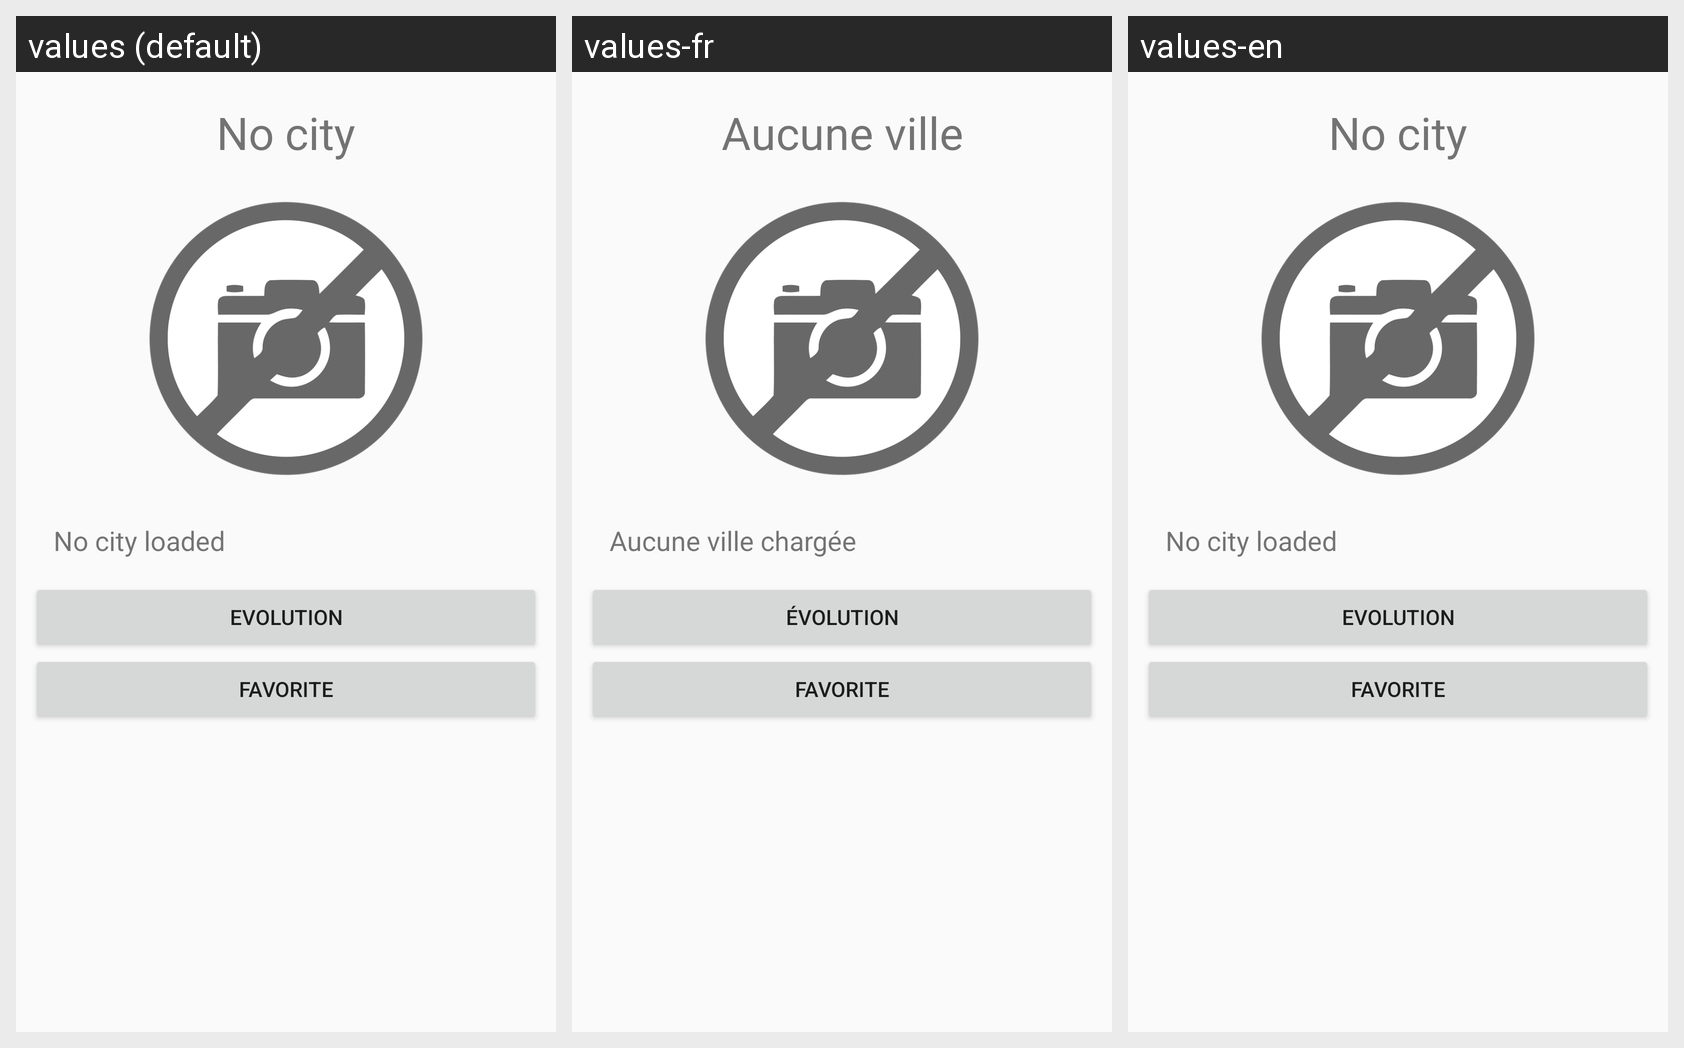

Locale-by-locale string values for the Android screen shown in this grid:
Android screen res/layout/fragment_details.xml rendered under 3 locales, left to right: values (default), values-fr, values-en. Device: Nexus 5 (rendered at 1080×1920; each locale shown at half size, 540×960, under a caption strip naming it); theme AppTheme.
Strings drawn on this screen, with the default value and each locale's value (text and hints the layout hard-codes appear in the picture but are not listed):

details_title
  values: No city
  values-fr: Aucune ville
  values-en: No city

city_details
  values: No city loaded
  values-fr: Aucune ville chargée
  values-en: No city loaded

graph_button
  values: Evolution
  values-fr: Évolution
  values-en: Evolution

favorite
  values: Favorite
  values-fr: Favorite
  values-en: Favorite
